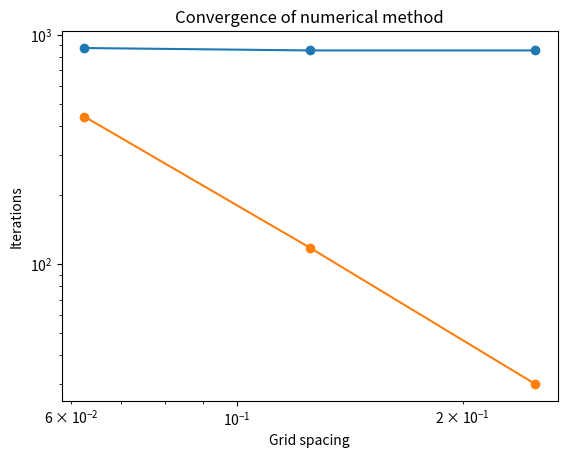

Python code for this plot:
import numpy as np
import matplotlib.pyplot as plt

# define exact solution
def u_exact(x, y):
    return np.exp(x*y)*(x**2 + y**2 - 4 * (np.pi**2) - 16 * (np.pi**2) * x**2)*np.cos(2*np.pi*(x**2 + y)) - 4 * np.pi * np.exp(x*y)*(1 + x + 2 * x * y) * np.sin(2*np.pi*(x**2 + y))

# define functions for boundary conditions and source term
def phi1(y):
    return u_exact(0, y)

def phi2(y):
    return u_exact(1, y)

def phi3(x):
    return u_exact(x, 0)

def phi4(x):
    return u_exact(x, 1)

def a(x, y):
    return (x**2 + y**2 - 4 * (np.pi**2) - 16 * (np.pi**2) * x**2)*np.cos(2*np.pi*(x**2 + y))

def b(x, y):
    return 1 + x + 2*x*y

c = 2 - 32*(np.pi**2)

def si(x,y):
    return np.sin(2*np.pi*(x**2 + y))

def co(x,y):
    return np.cos(2*np.pi*(x**2 + y))

def proiz(x,y):
    return co(x,y) * si(x,y)

def u_xx(x,y):
    return -4*np.pi*(y**2)*np.exp(x*y)*b(x,y)*si(x,y) - 8*np.pi*x*(y*np.exp(x*y)*a(x,y)+x*c*np.exp(x*y))*si(x,y) + (y**2 * np.exp(x*y)*a(x,y) + 2*x*y*c*np.exp(x*y) + c*np.exp(x*y))*co(x,y) + np.exp(x*y)*a(x,y)*(-4*np.pi*si(x,y)-16*(np.pi**2)*(x**2)*co(x,y)) - 8*np.pi*y*np.exp(x*y)*((2*y+1)*si(x,y) + 4*np.pi*x*b(x,y)*co(x,y)) + 4*np.pi*np.exp(x*y)*(8*np.pi*x*(2*y+1)*co(x,y) + b(x,y)*(4*np.pi*co(x,y) - 16*(np.pi**2)*(x**2)*si(x,y)))

def u_yy(x, y):
    return np.exp(x*y) * ((x**4 + (x**2)*(y**2) + 16*(np.pi**4)*(4*x**2 + 1) - 4 * np.pi**2 * (4*x**4 + (x**2) * (8*y + 6) + 12 * x + y**2) * np.cos(2*np.pi*(x**2 + y))) + 4*np.pi*(-2*x**3 * (y + 1) + 4 * np.pi**2 * (4*x**3 + 2*x*(y+1) + 1) - 5*x**2 - x*y**2 - 2*y)* np.sin(2*np.pi*(x**2 + y)))

def f(x, y):
    return u_xx(x ,y) + u_yy(x, y) 


print(u_exact(1, 1))

# define iterative method (Gauss-Seidel)
def gauss_seidel(N, h):
    # initialize grid of values
    u = np.zeros((N+1, N+1))
    
    # set boundary conditions
    for i in range(N+1):
        u[i, 0] = phi1(i * h)
        u[i, N] = phi2(i * h)
    for j in range(N+1):
        u[0, j] = phi3(j * h)
        u[N, j] = phi4(j * h)
        
    # iterate until convergence
    max_error = 1.0
    tolerance = 1e-6
    iteration = 0
    while max_error > tolerance:
        max_error = 0.0
        for i in range(1, N):
            for j in range(1, N):
                value = 0.25*(u[i-1][j] + u[i+1][j] + u[i][j-1] + u[i][j+1] - h**2 * f(i*h, j*h))
                error = abs(value - u[i, j])
                if error > max_error:
                    max_error = error
                u[i, j] = value
        iteration += 1
    
    return u, iteration

# compute solution for different grid sizes
N_values = [4, 8, 16]
h_values = [1/N for N in N_values]
errors = []
iterations = []

for N, h in zip(N_values, h_values):
    u, it = gauss_seidel(N, h)
    print(np.max(np.abs(u - u_exact(np.arange(0, 1+h, h), np.arange(0, 1+h, h)))))
    errors.append(np.max(np.abs(u - u_exact(np.arange(0, 1+h, h), np.arange(0, 1+h, h)))))
    iterations.append(it)
    print(it)

# plot errors vs. grid size
plt.loglog(h_values, errors, 'o-')
plt.xlabel('Grid spacing')
plt.ylabel('Max error')
plt.title('Convergence of numerical method')
plt.show()

# plot iterations vs. grid size
plt.loglog(h_values, iterations, 'o-')
plt.xlabel('Grid spacing')
plt.ylabel('Iterations')
plt.title('Convergence of numerical method')
plt.show() 
